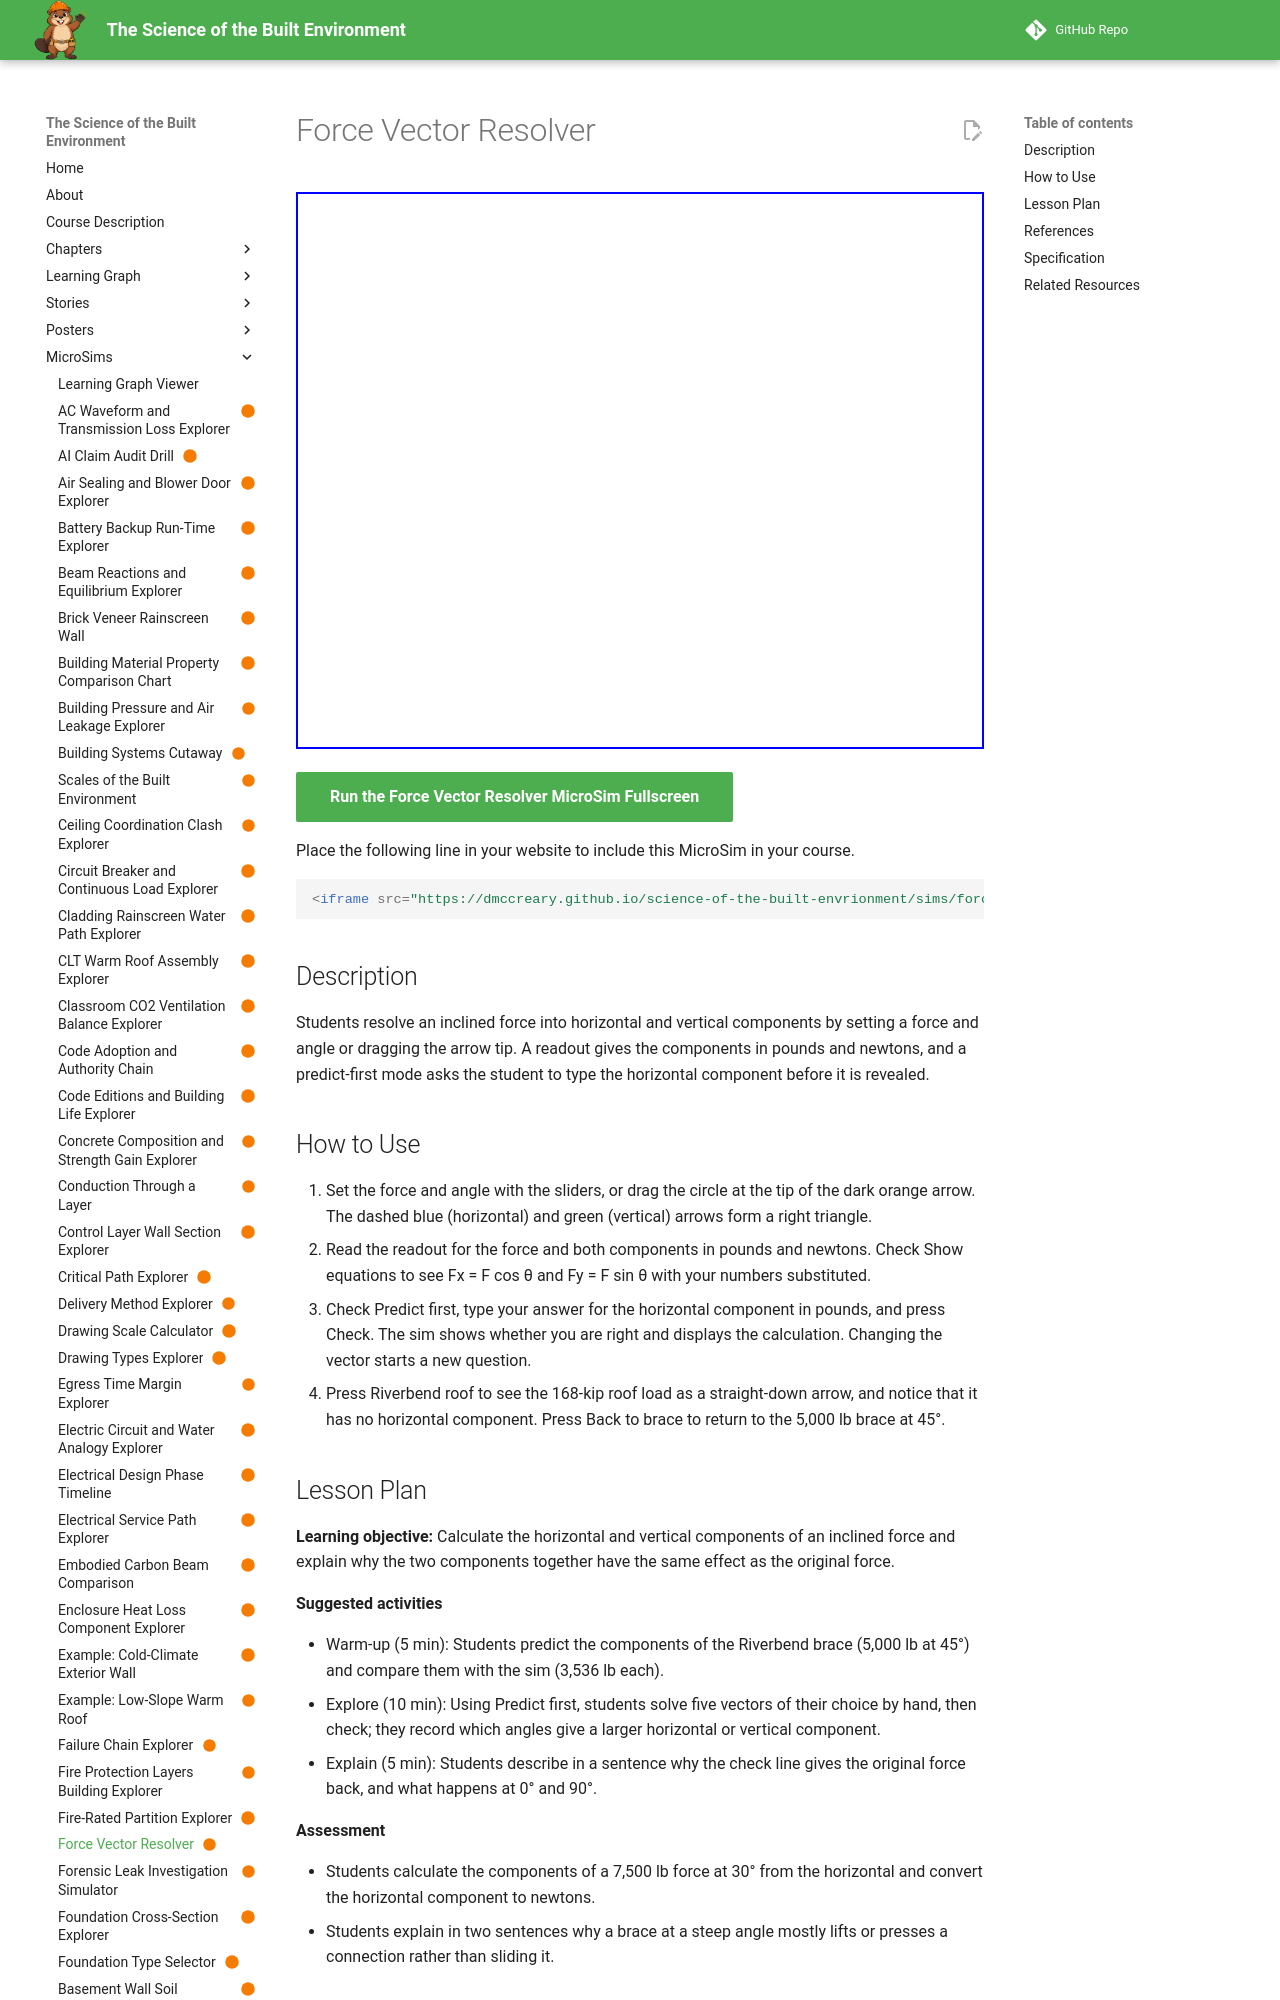

repository: dmccreary/science-of-the-built-envrionment · page: sims/force-vector-resolver/index.html · generator: mkdocs

---
title: "Force Vector Resolver"
description: "Students resolve an inclined force into horizontal and vertical components by setting a force and angle or dragging the arrow tip. A readout gives the components in pounds and newtons, and a predict-first mode asks the student to type the horizontal component before it is revealed."
image: /sims/force-vector-resolver/force-vector-resolver.png
og:image: /sims/force-vector-resolver/force-vector-resolver.png
twitter:image: /sims/force-vector-resolver/force-vector-resolver.png
social:
   cards: false
status: built
library: p5.js
bloom_level: Apply, Understand
---

# Force Vector Resolver

<iframe src="main.html" width="100%" height="557" scrolling="no"></iframe>

[Run the Force Vector Resolver MicroSim Fullscreen](main.html){ .md-button .md-button--primary }

Place the following line in your website to include this MicroSim in your course.

```html
<iframe src="https://dmccreary.github.io/science-of-the-built-envrionment/sims/force-vector-resolver/main.html" width="100%" height="557" scrolling="no"></iframe>
```

## Description

Students resolve an inclined force into horizontal and vertical components by setting a force and angle or dragging the arrow tip. A readout gives the components in pounds and newtons, and a predict-first mode asks the student to type the horizontal component before it is revealed.

## How to Use

1. Set the force and angle with the sliders, or drag the circle at the tip of the dark orange arrow. The dashed blue (horizontal) and green (vertical) arrows form a right triangle.
2. Read the readout for the force and both components in pounds and newtons. Check Show equations to see Fx = F cos θ and Fy = F sin θ with your numbers substituted.
3. Check Predict first, type your answer for the horizontal component in pounds, and press Check. The sim shows whether you are right and displays the calculation. Changing the vector starts a new question.
4. Press Riverbend roof to see the 168-kip roof load as a straight-down arrow, and notice that it has no horizontal component. Press Back to brace to return to the 5,000 lb brace at 45°.
